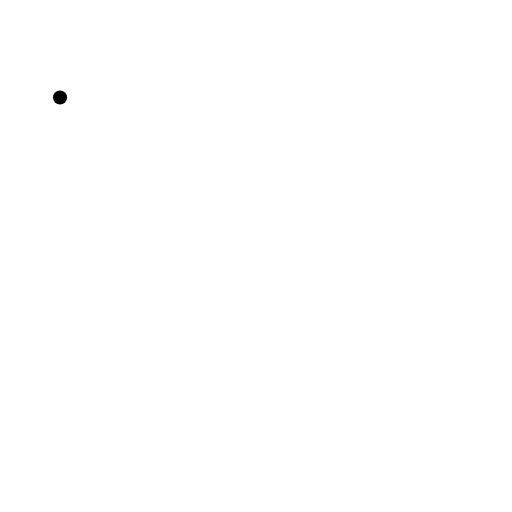
t = 0.00 s
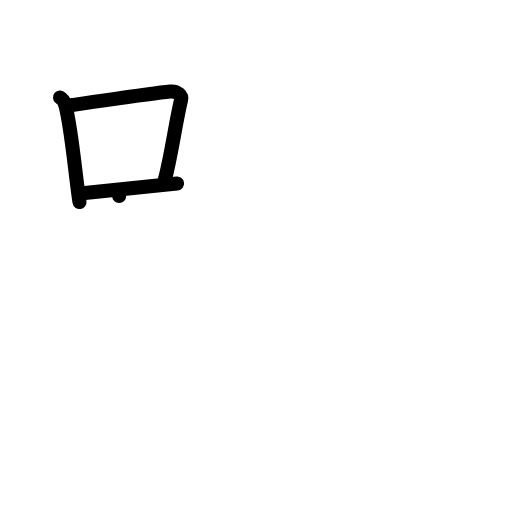
t = 3.00 s
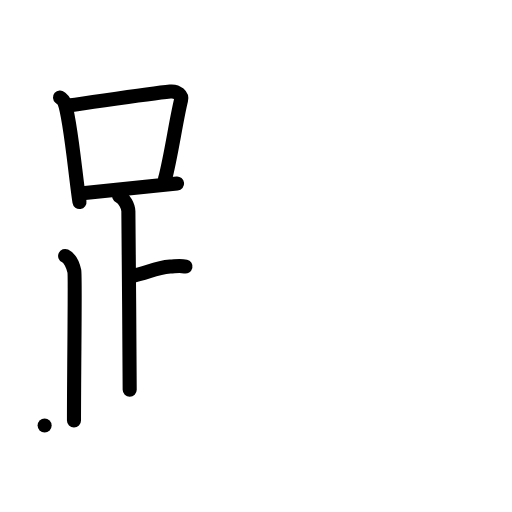
t = 6.00 s
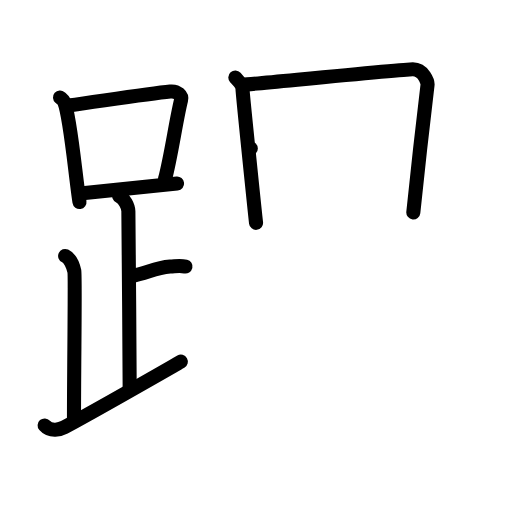
t = 9.00 s
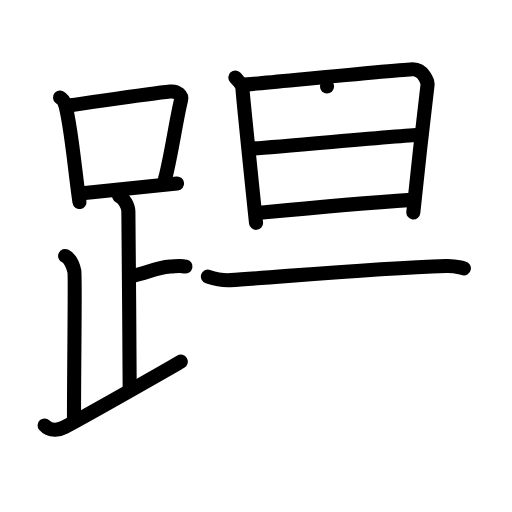
t = 12.00 s
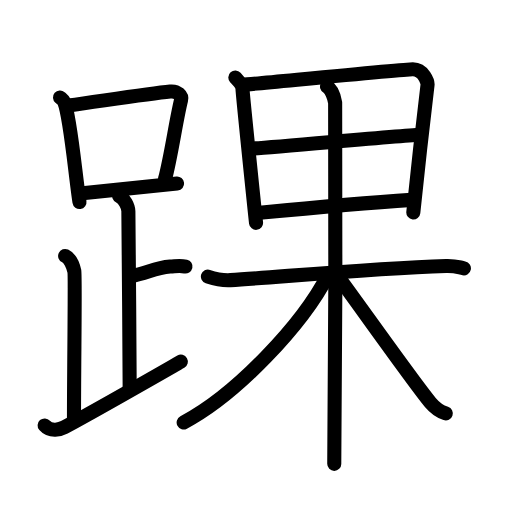
t = 15.00 s

The animated SVG that drew these frames (rendered in a browser with its animation timeline set to each time). Animation: 43 SMIL elements (animate=43); one cycle of 15.00 s.

<?xml version="1.0" encoding="UTF-8"?>
<!--
AniKanjiVG is licensed by CC-BY-SA Paul C. Sommerhoff (https://bitbucket.org/sommerhoff/anikanjivg).
AniKanjiVG uses KanjiVG which is licensed by CC-BY-SA Ulrich Apel (http://kanjivg.tagaini.net).
See also http://creativecommons.org/licenses/by-sa/3.0/
-->
<svg xmlns:kvg='http://kanjivg.tagaini.net' xmlns='http://www.w3.org/2000/svg' width='109' height='109' viewBox='0 0 109 109' style='fill:none;stroke:#000000;stroke-width:3;stroke-linecap:round;stroke-linejoin:round;' id="kvg:kanji_08e1d"><g id="kvg:08e1d" kvg:element="踝"><g id="kvg:08e1d-g1" kvg:element="足" kvg:position="left" kvg:radical="general"><g id="kvg:08e1d-g2" kvg:element="口"><path id="kvg:08e1d-s1" kvg:type="㇑" d="M12.78,20.75c0.37,0.32,0.75,0.59,0.91,0.99c1.28,3.19,2.35,15.52,3.23,21.26"><animate attributeName="d" begin="0.0s" dur="0.5s" from="M12.78,20.75C12.78,20.75,12.78,20.75,12.78,20.75" to="M12.78,20.75c0.37,0.32,0.75,0.59,0.91,0.99" />
<animate attributeName="d" begin="0.5s" dur="0.5s" from="M12.78,20.75c0.37,0.32,0.75,0.59,0.91,0.99c0,0,0,0,0,0,0" to="M12.78,20.75c0.37,0.32,0.75,0.59,0.91,0.99c1.28,3.19,2.35,15.52,3.23,21.26" />
</path>
<path id="kvg:08e1d-s2" kvg:type="㇕b" d="M14.61,22.47c8.64-1.22,17.29-2.57,21.63-2.99c1.58-0.15,2.54,0.91,2.31,1.81c-1.04,4.15-2.15,12.11-3.43,16.86"><animate attributeName="d" begin="1.0s" dur="0.3333333333333333s" from="M14.61,22.47C14.61,22.47,14.61,22.47,14.61,22.47" to="M14.61,22.47c8.64-1.22,17.29-2.57,21.63-2.99" />
<animate attributeName="d" begin="1.3333333333333333s" dur="0.3333333333333333s" from="M14.61,22.47c8.64-1.22,17.29-2.57,21.63-2.99c0,0,0,0,0,0,0" to="M14.61,22.47c8.64-1.22,17.29-2.57,21.63-2.99c1.58-0.15,2.54,0.91,2.31,1.81" />
<animate attributeName="d" begin="1.6666666666666665s" dur="0.3333333333333333s" from="M14.61,22.47c8.64-1.22,17.29-2.57,21.63-2.99c1.58-0.15,2.54,0.91,2.31,1.81c0,0,0,0,0,0,0" to="M14.61,22.47c8.64-1.22,17.29-2.57,21.63-2.99c1.58-0.15,2.54,0.91,2.31,1.81c-1.04,4.15-2.15,12.11-3.43,16.86" />
<animate attributeName="d" begin="0s" dur="1.0s" from="M-100,-100" to="M-100,-100" />
</path>
<path id="kvg:08e1d-s3" kvg:type="㇐b" d="M17.56,41.14c5.09-0.47,13.15-1.35,20.14-2.08"><animate attributeName="d" begin="2.0s" dur="1.0s" from="M17.56,41.14C17.56,41.14,17.56,41.14,17.56,41.14" to="M17.56,41.14c5.09-0.47,13.15-1.35,20.14-2.08" />
<animate attributeName="d" begin="0s" dur="2.0s" from="M-100,-100" to="M-100,-100" />
</path>
</g>
<path id="kvg:08e1d-s4" kvg:type="㇑a" d="M25.37,41.74c1.09,0.5,1.96,2.23,1.96,3.25c0,5.51,0.28,28.01,0.28,38"><animate attributeName="d" begin="3.0s" dur="0.5s" from="M25.37,41.74C25.37,41.74,25.37,41.74,25.37,41.74" to="M25.37,41.74c1.09,0.5,1.96,2.23,1.96,3.25" />
<animate attributeName="d" begin="3.5s" dur="0.5s" from="M25.37,41.74c1.09,0.5,1.96,2.23,1.96,3.25c0,0,0,0,0,0,0" to="M25.37,41.74c1.09,0.5,1.96,2.23,1.96,3.25c0,5.51,0.28,28.01,0.28,38" />
<animate attributeName="d" begin="0s" dur="3.0s" from="M-100,-100" to="M-100,-100" />
</path>
<path id="kvg:08e1d-s5" kvg:type="㇐b" d="M27.88,58.74c3.37-0.49,4.87-1.74,8.35-2c1.74-0.13,2.18-0.25,3.26,0"><animate attributeName="d" begin="4.0s" dur="0.5s" from="M27.88,58.74C27.88,58.74,27.88,58.74,27.88,58.74" to="M27.88,58.74c3.37-0.49,4.87-1.74,8.35-2" />
<animate attributeName="d" begin="4.5s" dur="0.5s" from="M27.88,58.74c3.37-0.49,4.87-1.74,8.35-2c0,0,0,0,0,0,0" to="M27.88,58.74c3.37-0.49,4.87-1.74,8.35-2c1.74-0.13,2.18-0.25,3.26,0" />
<animate attributeName="d" begin="0s" dur="4.0s" from="M-100,-100" to="M-100,-100" />
</path>
<path id="kvg:08e1d-s6" kvg:type="㇒" d="M13.87,54.49c1.09,0.5,1.74,2.25,1.96,3.25c0.22,1-0.08,20.01-0.08,31.76"><animate attributeName="d" begin="5.0s" dur="0.5s" from="M13.87,54.49C13.87,54.49,13.87,54.49,13.87,54.49" to="M13.87,54.49c1.09,0.5,1.74,2.25,1.96,3.25" />
<animate attributeName="d" begin="5.5s" dur="0.5s" from="M13.87,54.49c1.09,0.5,1.74,2.25,1.96,3.25c0,0,0,0,0,0,0" to="M13.87,54.49c1.09,0.5,1.74,2.25,1.96,3.25c0.22,1-0.08,20.01-0.08,31.76" />
<animate attributeName="d" begin="0s" dur="5.0s" from="M-100,-100" to="M-100,-100" />
</path>
<path id="kvg:08e1d-s7" kvg:type="㇀/㇏" d="M9.5,90.57c1.25,1.43,3.37,0.85,4.2,0.4C21.91,86.5,28,83,38.5,76.99"><animate attributeName="d" begin="6.0s" dur="0.5s" from="M9.5,90.57C9.5,90.57,9.5,90.57,9.5,90.57" to="M9.5,90.57c1.25,1.43,3.37,0.85,4.2,0.4" />
<animate attributeName="d" begin="6.5s" dur="0.5s" from="M9.5,90.57c1.25,1.43,3.37,0.85,4.2,0.4c0,0,0,0,0,0,0" to="M9.5,90.57c1.25,1.43,3.37,0.85,4.2,0.4C21.91,86.5,28,83,38.5,76.99" />
<animate attributeName="d" begin="0s" dur="6.0s" from="M-100,-100" to="M-100,-100" />
</path>
</g>
<g id="kvg:08e1d-g3" kvg:element="果" kvg:position="right"><g id="kvg:08e1d-g4" kvg:element="田" kvg:part="1"><g id="kvg:08e1d-g5" kvg:element="日"><path id="kvg:08e1d-s8" kvg:type="㇑" d="M50.1,16.51c0.63,0.69,1.53,1.52,1.53,2.45c0,0.93,2.77,27.54,2.88,28.48"><animate attributeName="d" begin="7.0s" dur="0.5s" from="M50.1,16.51C50.1,16.51,50.1,16.51,50.1,16.51" to="M50.1,16.51c0.63,0.69,1.53,1.52,1.53,2.45" />
<animate attributeName="d" begin="7.5s" dur="0.5s" from="M50.1,16.51c0.63,0.69,1.53,1.52,1.53,2.45c0,0,0,0,0,0,0" to="M50.1,16.51c0.63,0.69,1.53,1.52,1.53,2.45c0,0.93,2.77,27.54,2.88,28.48" />
<animate attributeName="d" begin="0s" dur="7.0s" from="M-100,-100" to="M-100,-100" />
</path>
<path id="kvg:08e1d-s9" kvg:type="㇕a" d="M51.76,18.04c1.9-0.12,34.39-3.3,36.13-3.29c2.28,0.01,3.23,2.71,3.12,3.39c-0.23,1.4-3.02,26.38-3.02,27.08"><animate attributeName="d" begin="8.0s" dur="0.3333333333333333s" from="M51.76,18.04C51.76,18.04,51.76,18.04,51.76,18.04" to="M51.76,18.04c1.9-0.12,34.39-3.3,36.13-3.29" />
<animate attributeName="d" begin="8.333333333333334s" dur="0.3333333333333333s" from="M51.76,18.04c1.9-0.12,34.39-3.3,36.13-3.29c0,0,0,0,0,0,0" to="M51.76,18.04c1.9-0.12,34.39-3.3,36.13-3.29c2.28,0.01,3.23,2.71,3.12,3.39" />
<animate attributeName="d" begin="8.666666666666666s" dur="0.3333333333333333s" from="M51.76,18.04c1.9-0.12,34.39-3.3,36.13-3.29c2.28,0.01,3.23,2.71,3.12,3.39c0,0,0,0,0,0,0" to="M51.76,18.04c1.9-0.12,34.39-3.3,36.13-3.29c2.28,0.01,3.23,2.71,3.12,3.39c-0.23,1.4-3.02,26.38-3.02,27.08" />
<animate attributeName="d" begin="0s" dur="8.0s" from="M-100,-100" to="M-100,-100" />
</path>
<path id="kvg:08e1d-s10" kvg:type="㇐a" d="M53.39,31.62c2.57,0,33.33-2.94,36.23-2.94"><animate attributeName="d" begin="9.0s" dur="1.0s" from="M53.39,31.62C53.39,31.62,53.39,31.62,53.39,31.62" to="M53.39,31.62c2.57,0,33.33-2.94,36.23-2.94" />
<animate attributeName="d" begin="0s" dur="9.0s" from="M-100,-100" to="M-100,-100" />
</path>
<path id="kvg:08e1d-s11" kvg:type="㇐a" d="M55.29,45.29c5.22-0.5,25.83-2.31,32.34-2.74"><animate attributeName="d" begin="10.0s" dur="1.0s" from="M55.29,45.29C55.29,45.29,55.29,45.29,55.29,45.29" to="M55.29,45.29c5.22-0.5,25.83-2.31,32.34-2.74" />
<animate attributeName="d" begin="0s" dur="10.0s" from="M-100,-100" to="M-100,-100" />
</path>
</g>
</g>
<g id="kvg:08e1d-g6" kvg:element="木"><path id="kvg:08e1d-s12" kvg:type="㇐" d="M44.26,58.88c0.76,0.25,2.78,0.88,4.79,0.76c10.45-0.65,29.8-2.51,45.93-3.02c2.02-0.06,2.52,0.25,3.78,0.51"><animate attributeName="d" begin="11.0s" dur="0.3333333333333333s" from="M44.26,58.88C44.26,58.88,44.26,58.88,44.26,58.88" to="M44.26,58.88c0.76,0.25,2.78,0.88,4.79,0.76" />
<animate attributeName="d" begin="11.333333333333334s" dur="0.3333333333333333s" from="M44.26,58.88c0.76,0.25,2.78,0.88,4.79,0.76c0,0,0,0,0,0,0" to="M44.26,58.88c0.76,0.25,2.78,0.88,4.79,0.76c10.45-0.65,29.8-2.51,45.93-3.02" />
<animate attributeName="d" begin="11.666666666666666s" dur="0.3333333333333333s" from="M44.26,58.88c0.76,0.25,2.78,0.88,4.79,0.76c10.45-0.65,29.8-2.51,45.93-3.02c0,0,0,0,0,0,0" to="M44.26,58.88c0.76,0.25,2.78,0.88,4.79,0.76c10.45-0.65,29.8-2.51,45.93-3.02c2.02-0.06,2.52,0.25,3.78,0.51" />
<animate attributeName="d" begin="0s" dur="11.0s" from="M-100,-100" to="M-100,-100" />
</path>
<g id="kvg:08e1d-g7" kvg:element="田" kvg:part="2"><path id="kvg:08e1d-s13" kvg:type="㇑" d="M69.62,18.42c0.96,0.53,1.54,2.38,1.73,3.44c0.19,1.06,0,70.29-0.19,76.89"><animate attributeName="d" begin="12.0s" dur="0.5s" from="M69.62,18.42C69.62,18.42,69.62,18.42,69.62,18.42" to="M69.62,18.42c0.96,0.53,1.54,2.38,1.73,3.44" />
<animate attributeName="d" begin="12.5s" dur="0.5s" from="M69.62,18.42c0.96,0.53,1.54,2.38,1.73,3.44c0,0,0,0,0,0,0" to="M69.62,18.42c0.96,0.53,1.54,2.38,1.73,3.44c0.19,1.06,0,70.29-0.19,76.89" />
<animate attributeName="d" begin="0s" dur="12.0s" from="M-100,-100" to="M-100,-100" />
</path>
</g>
<path id="kvg:08e1d-s14" kvg:type="㇒" d="M69.8,58.59c-5.41,10.52-19.46,25.4-30.7,31.35"><animate attributeName="d" begin="13.0s" dur="1.0s" from="M69.8,58.59C69.8,58.59,69.8,58.59,69.8,58.59" to="M69.8,58.59c-5.41,10.52-19.46,25.4-30.7,31.35" />
<animate attributeName="d" begin="0s" dur="13.0s" from="M-100,-100" to="M-100,-100" />
</path>
<path id="kvg:08e1d-s15" kvg:type="㇏" d="M71.36,58.06c3.13,4.11,16.85,23.57,20.25,27.61c1.15,1.37,2.14,1.96,3.29,2.35"><animate attributeName="d" begin="14.0s" dur="0.5s" from="M71.36,58.06C71.36,58.06,71.36,58.06,71.36,58.06" to="M71.36,58.06c3.13,4.11,16.85,23.57,20.25,27.61" />
<animate attributeName="d" begin="14.5s" dur="0.5s" from="M71.36,58.06c3.13,4.11,16.85,23.57,20.25,27.61c0,0,0,0,0,0,0" to="M71.36,58.06c3.13,4.11,16.85,23.57,20.25,27.61c1.15,1.37,2.14,1.96,3.29,2.35" />
<animate attributeName="d" begin="0s" dur="14.0s" from="M-100,-100" to="M-100,-100" />
</path>
</g>
</g>
</g>
</svg>
